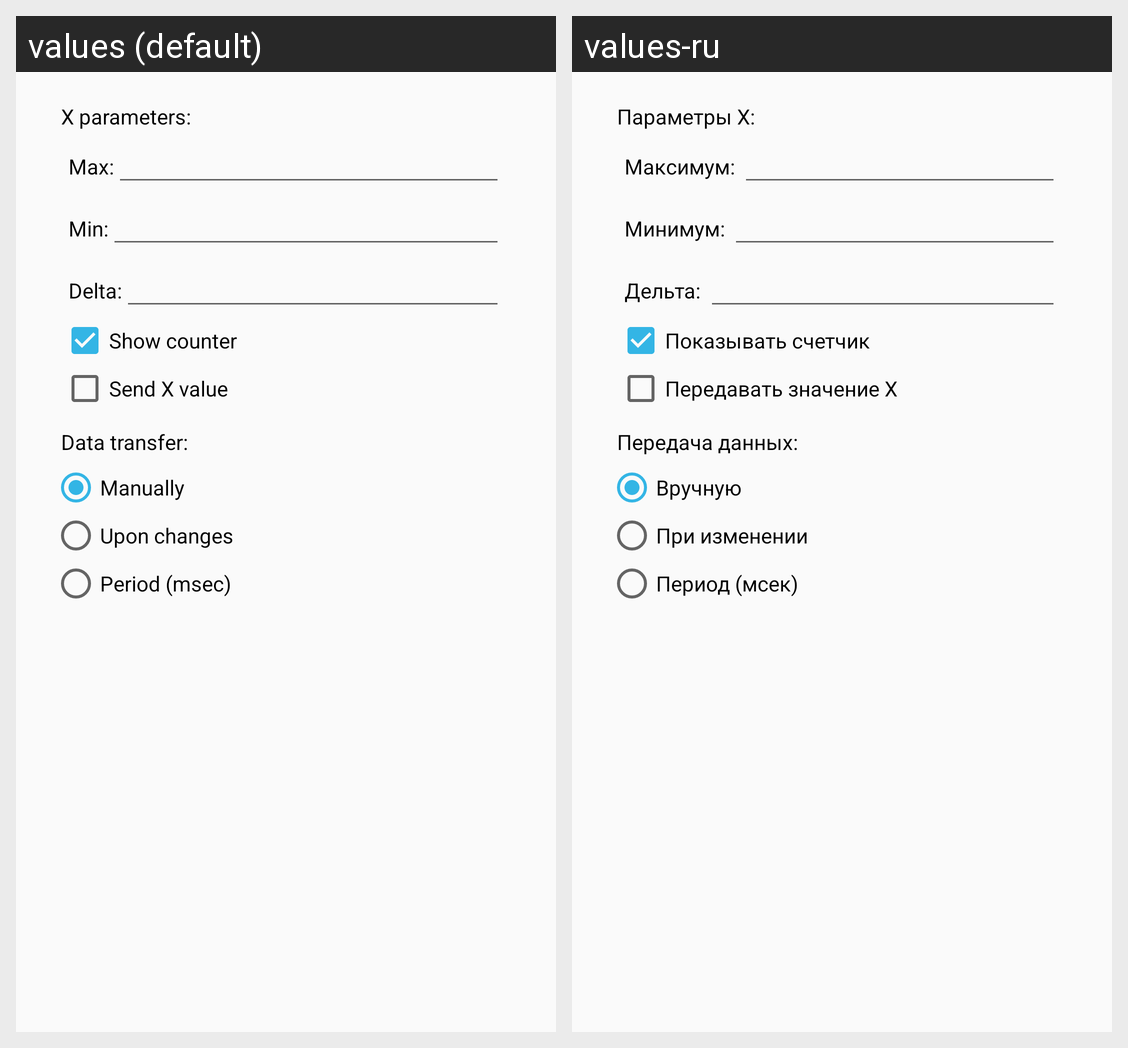

Here is an Android app screen in its default locale and in the app's own translations. Write out the translated-string differences for the strings that appear on this screen.
Android screen res/layout/settings_xy_sensor.xml rendered under 2 locales, left to right: values (default), values-ru. Device: Nexus 5 (rendered at 1080×1920; each locale shown at half size, 540×960, under a caption strip naming it); theme AppTheme.
Strings drawn on this screen, with the default value and each locale's value (text and hints the layout hard-codes, and strings that could not be matched under every locale, appear in the picture but are not listed):

xy_sensor_x_parameters
  values: X parameters:
  values-ru: Параметры X:

xy_sensor_xmax
  values: Max:
  values-ru: Максимум: 

xy_sensor_xmin
  values: Min:
  values-ru: Mинимум: 

xy_sensor_delta
  values: Delta:
  values-ru: Дельта: 

xy_sensor_show_counter
  values: Show counter
  values-ru: Показывать счетчик

xy_sensor_send_x_value
  values: Send X value
  values-ru: Передавать значение X

sensor_data_transfer
  values: Data transfer:
  values-ru: Передача данных:

data_transfer_manually
  values: Manually
  values-ru: Вручную

data_transfer_change
  values: Upon changes
  values-ru: При изменении

xy_sensor_data_transfer_periodic
  values: Period (msec)
  values-ru: Период (мсек)

xy_sensor_data_transfer_period
  values: Period (msec)
  values-ru: Период (мсек)
